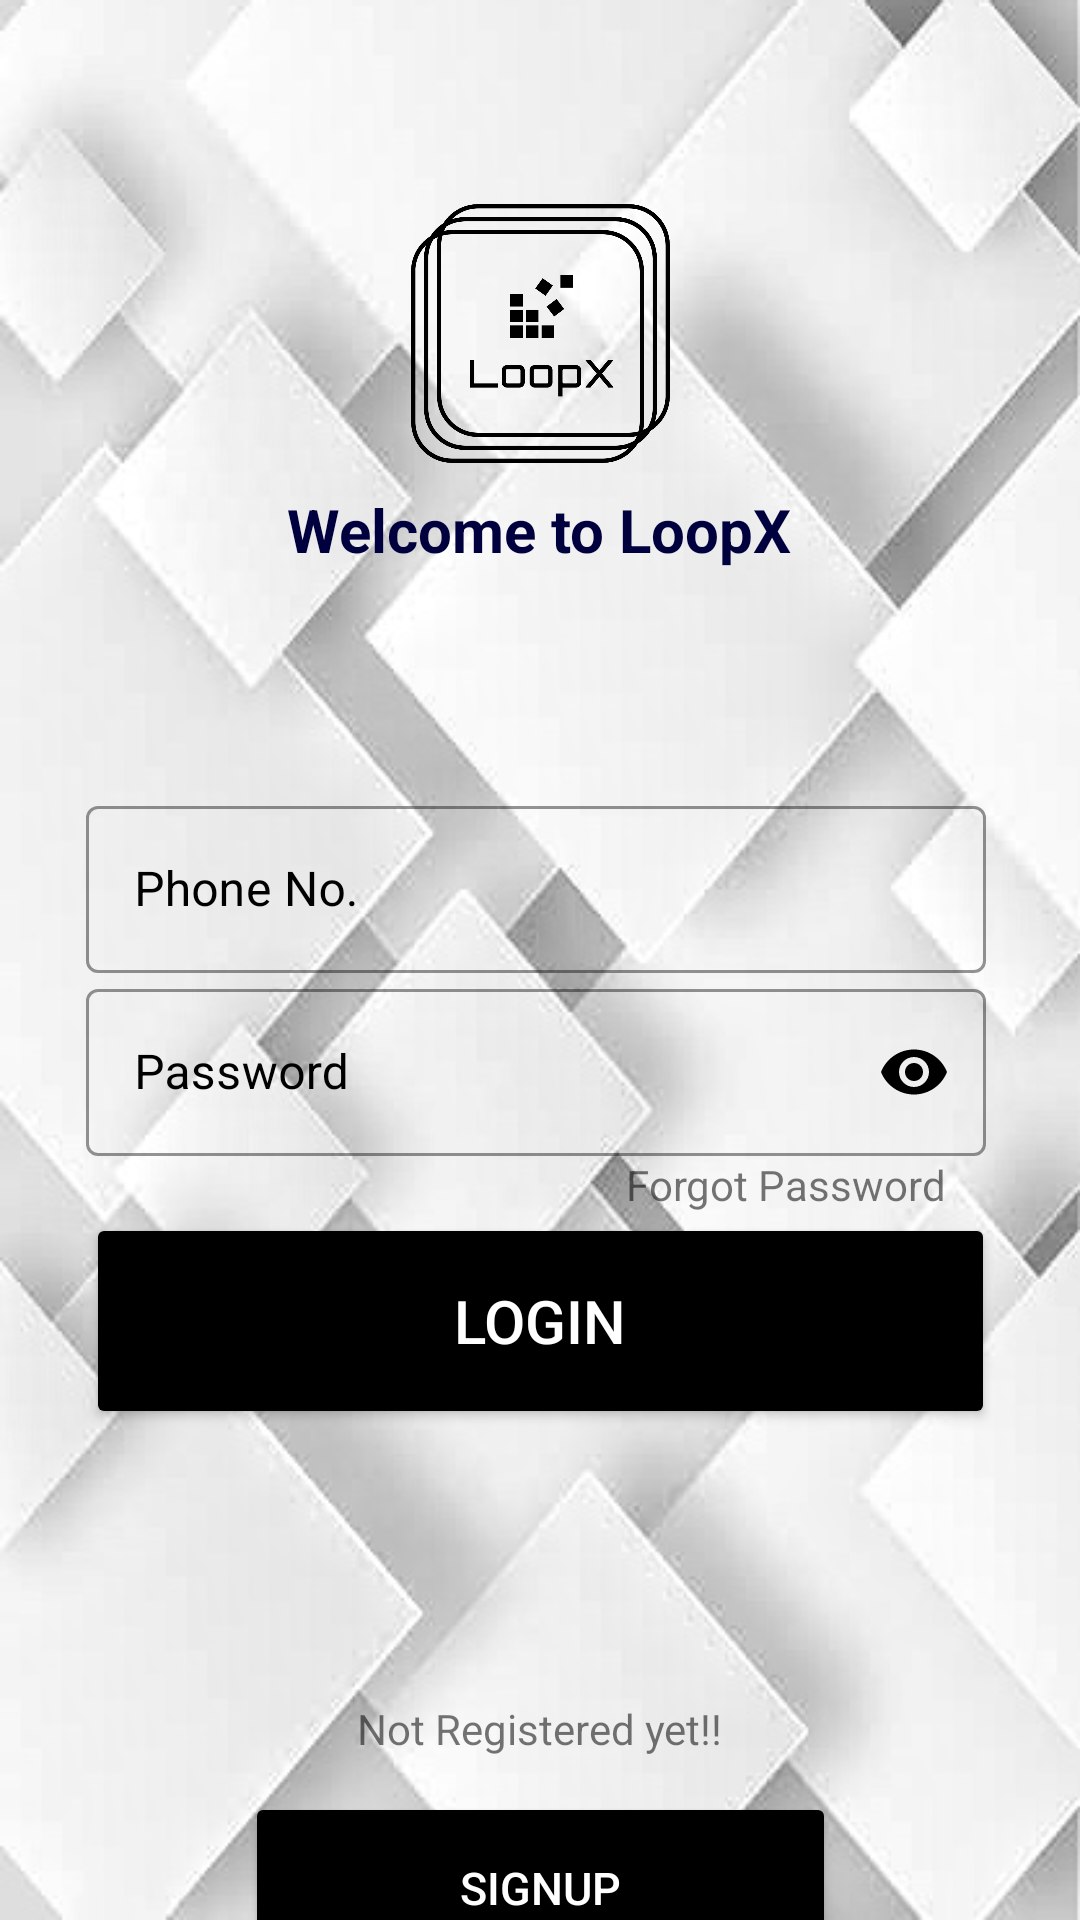

Layout XML and referenced resources for this Android screen:
<!-- AndroidManifest.xml: application theme AppTheme -->
<!-- res/layout/activity_user_login.xml -->
<?xml version="1.0" encoding="utf-8"?>
<androidx.constraintlayout.widget.ConstraintLayout xmlns:android="http://schemas.android.com/apk/res/android"
    xmlns:app="http://schemas.android.com/apk/res-auto"
    xmlns:tools="http://schemas.android.com/tools"
    android:layout_width="match_parent"
    android:layout_height="match_parent"
    android:background="@drawable/bgtest2"
    tools:context=".common.loginactivity.user.userLogin">

    <ImageView
        android:id="@+id/imgLogo"
        android:layout_width="267dp"
        android:layout_height="215dp"
        android:padding="50dp"
        android:elevation="2dp"
        android:src="@drawable/loopxlogoblack"
        app:layout_constraintBottom_toBottomOf="parent"
        app:layout_constraintEnd_toEndOf="parent"
        app:layout_constraintStart_toStartOf="parent"
        app:layout_constraintTop_toTopOf="parent"
        app:layout_constraintVertical_bias="0.009" />

    <TextView
        android:id="@+id/textView12"
        android:layout_width="310dp"
        android:layout_height="32dp"
        android:text="@string/welcome_to_salonx"
        android:textAlignment="center"
        android:textColor="#00003f"
        android:textSize="20sp"
        android:textStyle="bold"
        app:layout_constraintBottom_toBottomOf="parent"
        app:layout_constraintEnd_toEndOf="parent"
        app:layout_constraintHorizontal_bias="0.495"
        app:layout_constraintStart_toStartOf="parent"
        app:layout_constraintTop_toTopOf="parent"
        app:layout_constraintVertical_bias="0.268" />

    <LinearLayout
        android:id="@+id/linearLayout2"
        android:layout_width="364dp"

        android:layout_height="279dp"
        android:background="@drawable/cell4"
        android:orientation="vertical"
        android:padding="30dp"
        app:layout_constraintBottom_toTopOf="@+id/txtsgn"
        app:layout_constraintEnd_toEndOf="parent"
        app:layout_constraintHorizontal_bias="0.489"
        app:layout_constraintStart_toStartOf="parent"
        app:layout_constraintTop_toBottomOf="@+id/imgLogo"
        app:layout_constraintVertical_bias="0.148">


        <com.google.android.material.textfield.TextInputLayout
            android:id="@+id/phones"
            style="@style/Widget.MaterialComponents.TextInputLayout.OutlinedBox"
            android:layout_width="300dp"
            android:layout_height="wrap_content"
            android:elevation="25dp"
            android:hint="@string/phone_no"
            android:textColorHint="#000000"
            app:boxStrokeColor="#000000"
            app:boxStrokeWidthFocused="2dp"
            app:endIconMode="clear_text"
            app:endIconTint="#000000"
            app:hintTextColor="#000000"
            app:layout_constraintBottom_toTopOf="@+id/button2"
            app:layout_constraintEnd_toEndOf="parent"
            app:layout_constraintHorizontal_bias="0.45"
            app:layout_constraintStart_toStartOf="parent"
            app:layout_constraintTop_toBottomOf="@+id/imgLogo"
            app:layout_constraintVertical_bias="0.55"
            app:startIconDrawable="@drawable/ic_mob"
            app:startIconTint="#000000">

            <com.google.android.material.textfield.TextInputEditText
                android:layout_width="match_parent"
                android:layout_height="match_parent"
                android:inputType="phone"
                app:layout_constraintEnd_toEndOf="@+id/salonName"
                app:layout_constraintStart_toStartOf="@+id/salonName"
                tools:layout_editor_absoluteY="291dp" />

        </com.google.android.material.textfield.TextInputLayout>

        <com.google.android.material.textfield.TextInputLayout
            android:id="@+id/pass"
            style="@style/Widget.MaterialComponents.TextInputLayout.OutlinedBox"
            android:layout_width="300dp"
            android:layout_height="wrap_content"
            android:elevation="25dp"
            android:hint="@string/password"
            android:textColorHint="#000000"
            app:boxStrokeColor="@color/colorPrimaryDark"
            app:boxStrokeWidthFocused="2dp"
            app:endIconMode="password_toggle"
            app:endIconTint="@color/colorPrimaryDark"
            app:hintTextColor="@color/colorPrimaryDark"
            app:layout_constraintBottom_toTopOf="@+id/button2"
            app:layout_constraintEnd_toEndOf="parent"
            app:layout_constraintHorizontal_bias="0.45"
            app:layout_constraintStart_toStartOf="parent"
            app:layout_constraintTop_toBottomOf="@+id/salonName"
            app:layout_constraintVertical_bias="0.2"
            app:startIconDrawable="@drawable/ic_pass"
            app:startIconTint="@color/colorPrimaryDark">

            <com.google.android.material.textfield.TextInputEditText
                android:layout_width="match_parent"
                android:layout_height="match_parent"
                android:inputType="textPassword" />
        </com.google.android.material.textfield.TextInputLayout>

        <TextView
            android:layout_width="wrap_content"
            android:layout_height="wrap_content"
            android:layout_marginStart="180dp"
            android:elevation="20dp"
            android:text="@string/forgot_password"
            app:layout_constraintBottom_toTopOf="@+id/button2"
            app:layout_constraintEnd_toEndOf="@+id/textInputLayout"
            app:layout_constraintHorizontal_bias="1.0"
            app:layout_constraintStart_toStartOf="@+id/textInputLayout"
            app:layout_constraintTop_toBottomOf="@+id/textInputLayout"
            app:layout_constraintVertical_bias="0.4" />

        <Button
            android:id="@+id/button2"
            android:layout_width="303dp"
            android:layout_height="72dp"
            android:layout_marginBottom="188dp"
            android:backgroundTint="@color/colorPrimary"
            android:elevation="25dp"
            android:gravity="center"
            android:text="@string/login"
            android:textColor="#ffff"
            android:textSize="20sp"
            app:layout_constraintBottom_toBottomOf="parent"
            app:layout_constraintEnd_toEndOf="parent"
            app:layout_constraintHorizontal_bias="0.495"
            app:layout_constraintStart_toStartOf="parent"
            app:layout_constraintTop_toBottomOf="@+id/textView12"
            app:layout_constraintVertical_bias="1.0" />


    </LinearLayout>

    <TextView
        android:id="@+id/textView15"
        android:layout_width="wrap_content"
        android:layout_height="wrap_content"
        android:text="@string/not_registered_yet"
        app:layout_constraintBottom_toBottomOf="parent"
        app:layout_constraintEnd_toEndOf="parent"
        app:layout_constraintStart_toStartOf="parent"
        app:layout_constraintTop_toBottomOf="@+id/linearLayout2" />

    <Button
        android:id="@+id/txtsgn"
        android:layout_width="197dp"
        android:layout_height="64dp"
        android:layout_marginTop="400dp"
        android:backgroundTint="@color/colorPrimary"

        android:text="@string/signup"
        android:textColor="#fffF"
        android:textSize="15sp"
        app:layout_constraintBottom_toBottomOf="parent"
        app:layout_constraintEnd_toEndOf="parent"
        app:layout_constraintStart_toStartOf="parent"
        app:layout_constraintTop_toBottomOf="@+id/imgLogo" />

    <com.agrawalsuneet.dotsloader.loaders.LazyLoader
        android:visibility="invisible"
        android:id="@+id/loader"
        android:layout_width="wrap_content"
        android:layout_height="wrap_content"
        android:elevation="110dp"
        app:layout_constraintBottom_toBottomOf="parent"
        app:layout_constraintEnd_toEndOf="parent"
        app:layout_constraintStart_toStartOf="parent"
        app:layout_constraintTop_toTopOf="parent"
        app:lazyloader_animDur="800"
        app:lazyloader_dotsDist="10dp"
        app:lazyloader_dotsRadius="16dp"
        app:lazyloader_firstDelayDur="150"
        app:lazyloader_firstDotColor="@color/colorPrimary"
        app:lazyloader_interpolator="@android:anim/decelerate_interpolator"
        app:lazyloader_secondDelayDur="300"
        app:lazyloader_secondDotColor="@color/colorPrimary"
        app:lazyloader_thirdDotColor="@color/colorPrimary" />

</androidx.constraintlayout.widget.ConstraintLayout>
<!-- resources referenced by this layout -->
<resources>
  <color name="colorPrimary">#000000</color>
  <color name="colorPrimaryDark">#000000</color>
  <!-- drawable bgtest2: jpeg bitmap (drawable, 48350 bytes) -->
  <!-- drawable loopxlogoblack: png bitmap (drawable, 33606 bytes) -->
  <string name="forgot_password">Forgot Password</string>
  <string name="login">LOGIN</string>
  <string name="not_registered_yet">Not Registered yet!!</string>
  <string name="password">Password</string>
  <string name="phone_no">Phone No.</string>
  <string name="signup">SignUp</string>
  <string name="welcome_to_salonx">Welcome to LoopX</string>
  <style name="AppTheme" parent="Theme.MaterialComponents.Light.NoActionBar">
          
          <item name="colorPrimary">@color/colorPrimary</item>
          <item name="colorPrimaryDark">@color/colorPrimaryDark</item>
          <item name="colorAccent">@color/colorAccent</item>
  
  
      </style>
  <color name="colorAccent">#000000</color>
</resources>
